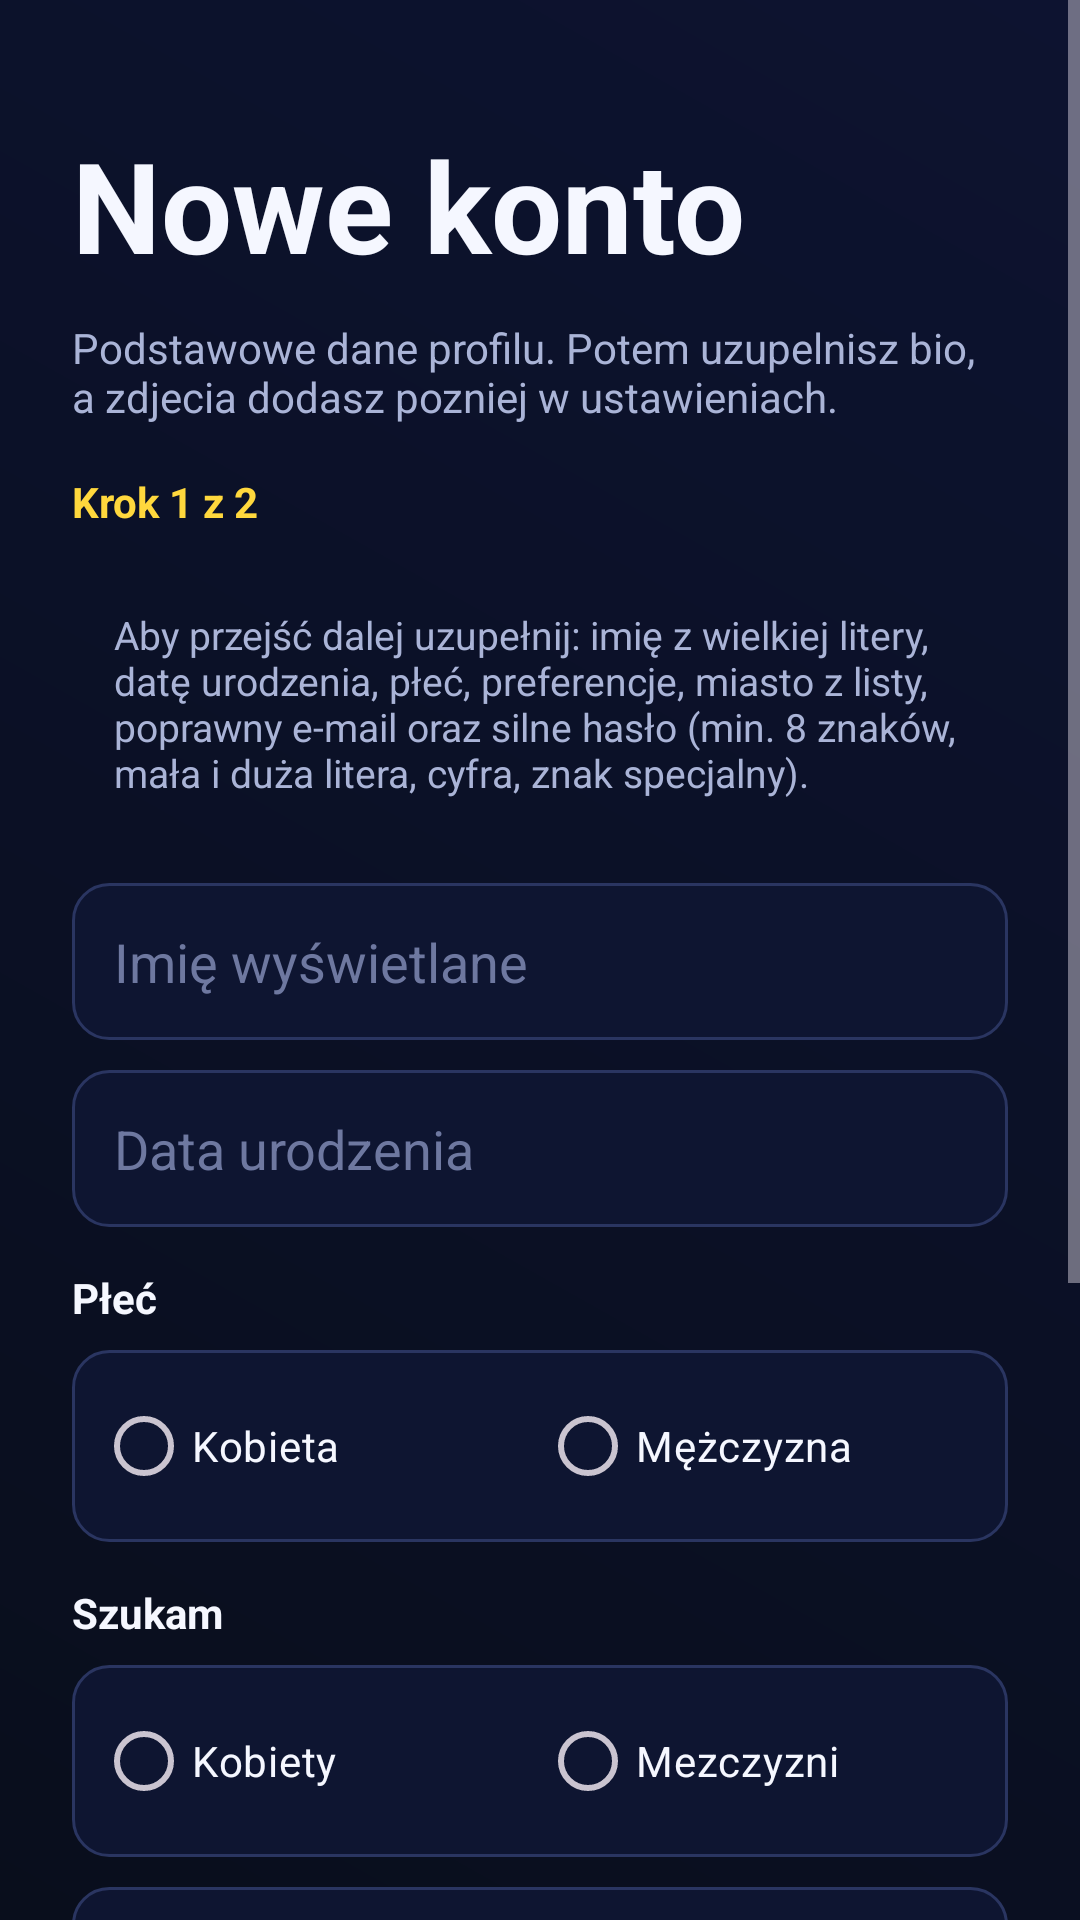

Produce the Android XML layout that renders to this screen, including the resource entries it uses.
<!-- AndroidManifest.xml: application theme Theme.ANSpark -->
<!-- res/layout/activity_register.xml -->
<?xml version="1.0" encoding="utf-8"?>
<ScrollView xmlns:android="http://schemas.android.com/apk/res/android"
    xmlns:app="http://schemas.android.com/apk/res-auto"
    android:layout_width="match_parent"
    android:layout_height="match_parent"
    android:background="@drawable/bg_screen_gradient"
    android:fillViewport="true">

    <LinearLayout
        android:layout_width="match_parent"
        android:layout_height="wrap_content"
        android:orientation="vertical"
        android:padding="24dp">

        <TextView
            android:layout_width="wrap_content"
            android:layout_height="wrap_content"
            android:layout_marginTop="16dp"
            android:text="Nowe konto"
            android:textColor="@color/text_primary"
            android:textSize="42sp"
            android:textStyle="bold" />

        <TextView
            android:layout_width="wrap_content"
            android:layout_height="wrap_content"
            android:layout_marginTop="10dp"
            android:text="Podstawowe dane profilu. Potem uzupelnisz bio, a zdjecia dodasz pozniej w ustawieniach."
            android:textColor="@color/text_secondary"
            android:textSize="14sp" />

        <TextView
            android:layout_width="wrap_content"
            android:layout_height="wrap_content"
            android:layout_marginTop="16dp"
            android:text="Krok 1 z 2"
            android:textColor="@color/accent_yellow"
            android:textSize="14sp"
            android:textStyle="bold" />

        <TextView
            android:id="@+id/textValidationInfo"
            android:layout_width="match_parent"
            android:layout_height="wrap_content"
            android:layout_marginTop="12dp"
            android:background="@drawable/bg_card"
            android:padding="14dp"
            android:text="Aby przejść dalej uzupełnij: imię z wielkiej litery, datę urodzenia, płeć, preferencje, miasto z listy, poprawny e-mail oraz silne hasło (min. 8 znaków, mała i duża litera, cyfra, znak specjalny)."
            android:textColor="@color/text_secondary"
            android:textSize="13sp" />

        <TextView
            android:id="@+id/textRegisterErrorSummary"
            android:layout_width="match_parent"
            android:layout_height="wrap_content"
            android:layout_marginTop="10dp"
            android:textColor="@color/error_red"
            android:textSize="13sp"
            android:visibility="gone" />

        <EditText
            android:id="@+id/inputName"
            android:layout_width="match_parent"
            android:layout_height="wrap_content"
            android:layout_marginTop="14dp"
            android:background="@drawable/bg_input"
            android:hint="Imię wyświetlane"
            android:inputType="textCapWords"
            android:padding="14dp"
            android:textColor="@color/text_primary"
            android:textColorHint="@color/text_hint" />

        <EditText
            android:id="@+id/inputBirthDate"
            android:layout_width="match_parent"
            android:layout_height="wrap_content"
            android:layout_marginTop="10dp"
            android:background="@drawable/bg_input"
            android:clickable="true"
            android:cursorVisible="false"
            android:focusable="false"
            android:hint="Data urodzenia"
            android:padding="14dp"
            android:textColor="@color/text_primary"
            android:textColorHint="@color/text_hint" />

        <TextView
            android:layout_width="wrap_content"
            android:layout_height="wrap_content"
            android:layout_marginTop="14dp"
            android:text="Płeć"
            android:textColor="@color/text_primary"
            android:textStyle="bold" />

        <RadioGroup
            android:id="@+id/groupGender"
            android:layout_width="match_parent"
            android:layout_height="wrap_content"
            android:layout_marginTop="8dp"
            android:background="@drawable/bg_input"
            android:orientation="horizontal"
            android:padding="8dp">

            <RadioButton
                android:id="@+id/radioGenderFemale"
                android:layout_width="0dp"
                android:layout_height="wrap_content"
                android:layout_weight="1"
                android:buttonTint="@color/accent_yellow"
                android:text="Kobieta"
                android:textColor="@color/text_primary" />

            <RadioButton
                android:id="@+id/radioGenderMale"
                android:layout_width="0dp"
                android:layout_height="wrap_content"
                android:layout_weight="1"
                android:buttonTint="@color/accent_yellow"
                android:text="Mężczyzna"
                android:textColor="@color/text_primary" />
        </RadioGroup>

        <TextView
            android:id="@+id/textGenderError"
            android:layout_width="match_parent"
            android:layout_height="wrap_content"
            android:layout_marginTop="6dp"
            android:textColor="@color/error_red"
            android:textSize="13sp"
            android:visibility="gone" />

        <TextView
            android:layout_width="wrap_content"
            android:layout_height="wrap_content"
            android:layout_marginTop="14dp"
            android:text="Szukam"
            android:textColor="@color/text_primary"
            android:textStyle="bold" />

        <RadioGroup
            android:id="@+id/groupPreference"
            android:layout_width="match_parent"
            android:layout_height="wrap_content"
            android:layout_marginTop="8dp"
            android:background="@drawable/bg_input"
            android:orientation="horizontal"
            android:padding="8dp">

            <RadioButton
                android:id="@+id/radioPreferenceWomen"
                android:layout_width="0dp"
                android:layout_height="wrap_content"
                android:layout_weight="1"
                android:buttonTint="@color/accent_yellow"
                android:text="Kobiety"
                android:textColor="@color/text_primary" />

            <RadioButton
                android:id="@+id/radioPreferenceMen"
                android:layout_width="0dp"
                android:layout_height="wrap_content"
                android:layout_weight="1"
                android:buttonTint="@color/accent_yellow"
                android:text="Mezczyzni"
                android:textColor="@color/text_primary" />
        </RadioGroup>

        <TextView
            android:id="@+id/textPreferenceError"
            android:layout_width="match_parent"
            android:layout_height="wrap_content"
            android:layout_marginTop="6dp"
            android:textColor="@color/error_red"
            android:textSize="13sp"
            android:visibility="gone" />

        <EditText
            android:id="@+id/inputEmail"
            android:layout_width="match_parent"
            android:layout_height="wrap_content"
            android:layout_marginTop="10dp"
            android:background="@drawable/bg_input"
            android:hint="E-mail"
            android:inputType="textEmailAddress"
            android:padding="14dp"
            android:textColor="@color/text_primary"
            android:textColorHint="@color/text_hint" />

        <EditText
            android:id="@+id/inputPassword"
            android:layout_width="match_parent"
            android:layout_height="wrap_content"
            android:layout_marginTop="10dp"
            android:background="@drawable/bg_input"
            android:hint="Haslo"
            android:inputType="textPassword"
            android:padding="14dp"
            android:textColor="@color/text_primary"
            android:textColorHint="@color/text_hint" />

        <AutoCompleteTextView
            android:id="@+id/inputCity"
            android:layout_width="match_parent"
            android:layout_height="wrap_content"
            android:layout_marginTop="10dp"
            android:background="@drawable/bg_input"
            android:completionThreshold="0"
            android:dropDownHeight="wrap_content"
            android:hint="Miasto (Tarnów / Kraków)"
            android:padding="14dp"
            android:textColor="@color/text_primary"
            android:textColorHint="@color/text_hint" />

        <com.google.android.material.button.MaterialButton
            android:id="@+id/buttonNextStep"
            android:layout_width="match_parent"
            android:layout_height="52dp"
            android:layout_marginTop="16dp"
            android:backgroundTint="@color/accent_yellow"
            android:text="Dalej"
            android:textAllCaps="false"
            android:textColor="@color/text_dark"
            android:textSize="18sp" />

        <com.google.android.material.button.MaterialButton
            android:id="@+id/buttonGoLogin"
            android:layout_width="match_parent"
            android:layout_height="48dp"
            android:layout_marginTop="12dp"
            android:backgroundTint="@color/card_bg"
            android:text="Masz już konto? Logowanie"
            android:textAllCaps="false"
            android:textColor="@color/text_secondary"
            app:strokeColor="@color/card_stroke"
            app:strokeWidth="1dp" />
    </LinearLayout>
</ScrollView>
<!-- resources referenced by this layout -->
<resources>
  <color name="accent_yellow">#FFD83D</color>
  <color name="card_bg">#1A223E</color>
  <color name="card_stroke">#2A3561</color>
  <color name="error_red">#FF7B7B</color>
  <color name="text_dark">#10141F</color>
  <color name="text_hint">#6E78A0</color>
  <color name="text_primary">#F5F7FF</color>
  <color name="text_secondary">#AAB4D7</color>
  <!-- drawable bg_input (drawable) -->
  <?xml version="1.0" encoding="utf-8"?>
  <shape xmlns:android="http://schemas.android.com/apk/res/android"
      android:shape="rectangle">
      <solid android:color="#0E1531" />
      <corners android:radius="12dp" />
      <stroke
          android:width="1dp"
          android:color="@color/card_stroke" />
  </shape>
  <!-- drawable bg_screen_gradient (drawable) -->
  <?xml version="1.0" encoding="utf-8"?>
  <shape xmlns:android="http://schemas.android.com/apk/res/android"
      android:shape="rectangle">
      <gradient
          android:angle="45"
          android:endColor="@color/background_end"
          android:startColor="@color/background_start" />
  </shape>
  <style name="Theme.ANSpark" parent="Base.Theme.ANSpark" />
  <color name="background_end">#0D1330</color>
  <color name="background_start">#090E1C</color>
  <style name="Base.Theme.ANSpark" parent="Theme.Material3.Dark.NoActionBar">
          <item name="colorPrimary">@color/accent_blue</item>
          <item name="colorSecondary">@color/accent_yellow</item>
          <item name="android:windowBackground">@color/background_start</item>
          <item name="android:statusBarColor">@android:color/transparent</item>
          <item name="android:navigationBarColor">@color/background_start</item>
      </style>
  <color name="accent_blue">#2F73FF</color>
</resources>
